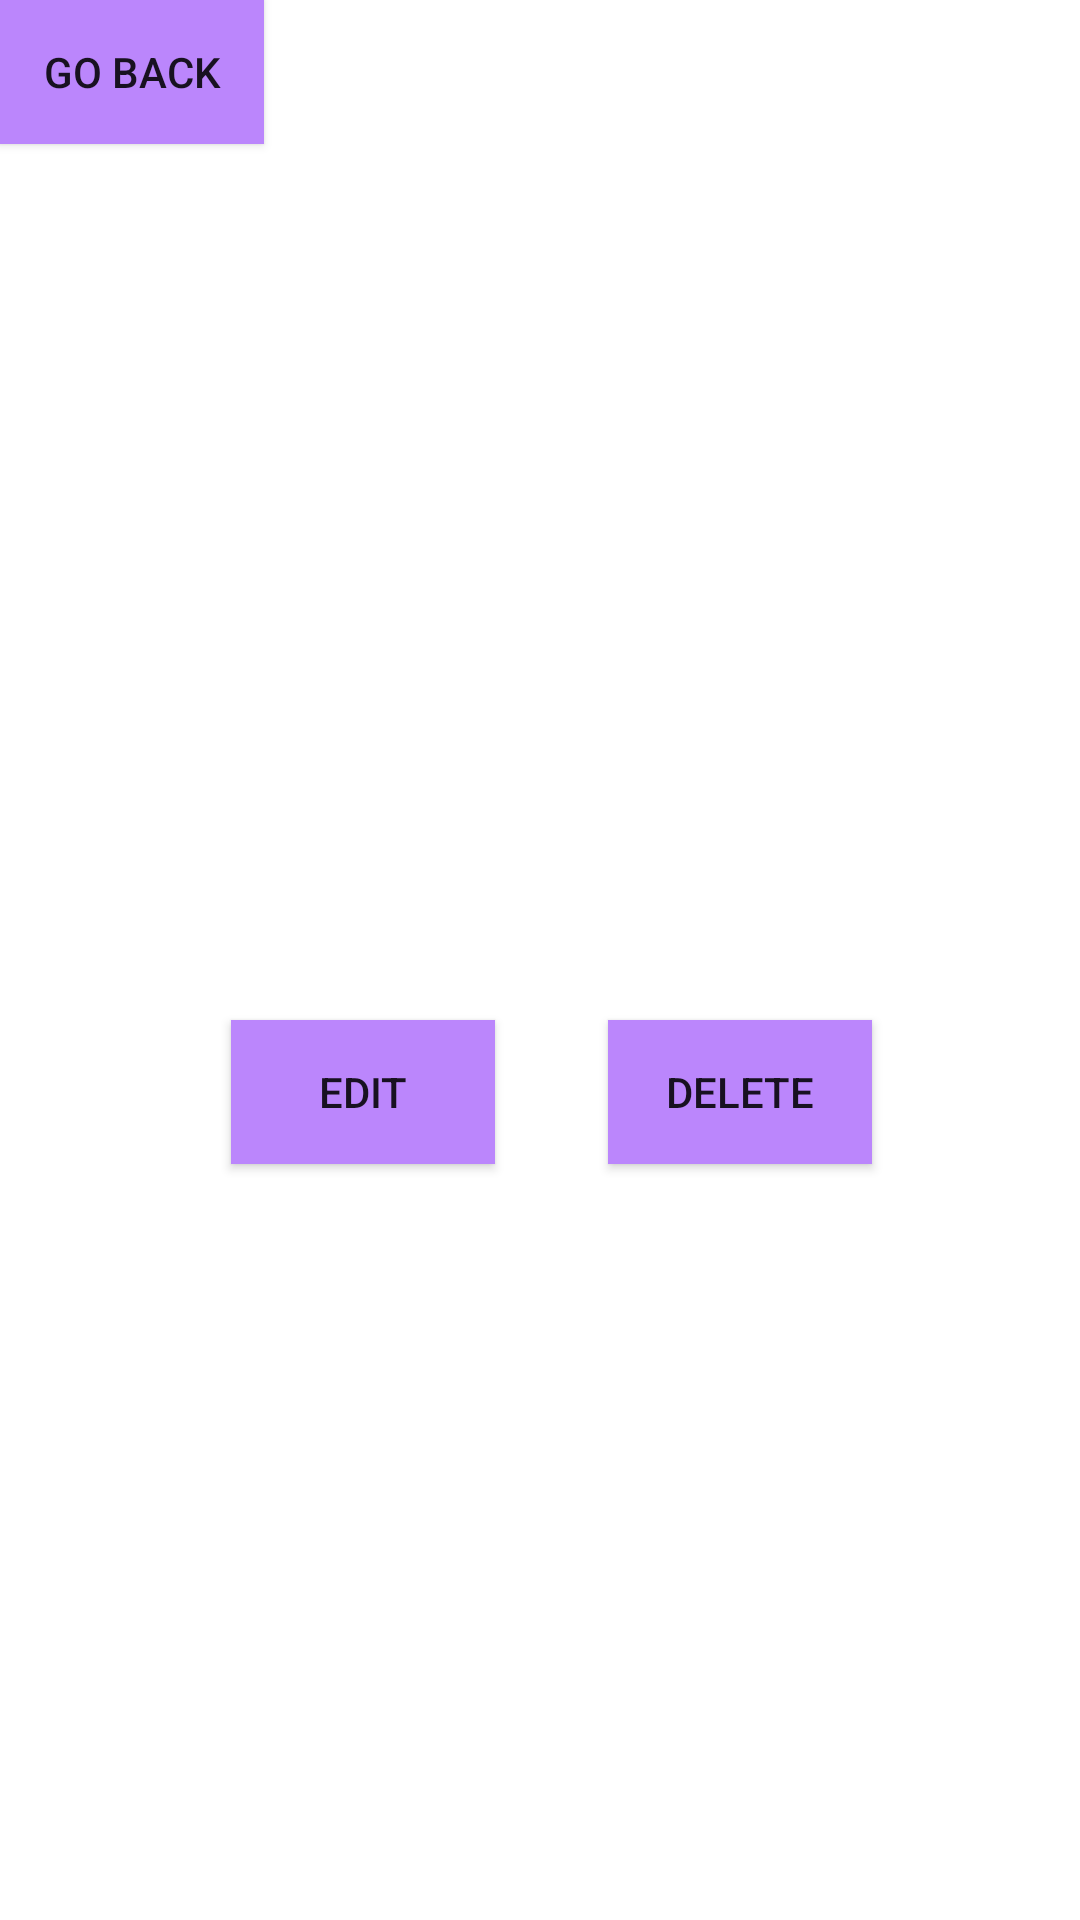

The Android layout XML behind this screen, and the referenced resources:
<!-- AndroidManifest.xml: application theme Theme.TodoAppLab -->
<!-- res/layout/activity_viewtodo.xml -->
<?xml version="1.0" encoding="utf-8"?>
<androidx.constraintlayout.widget.ConstraintLayout xmlns:android="http://schemas.android.com/apk/res/android"
    xmlns:app="http://schemas.android.com/apk/res-auto"
    xmlns:tools="http://schemas.android.com/tools"
    android:layout_width="match_parent"
    android:layout_height="match_parent"
    tools:context=".ViewToDoActivity">

    <TextView
        android:id="@+id/titleText"
        android:layout_width="0dp"
        android:layout_height="60dp"
        android:layout_marginTop="104dp"
        android:inputType="textMultiLine"
        android:scrollHorizontally="false"
        android:singleLine="false"
        android:textAlignment="center"
        android:textAppearance="@style/TextAppearance.AppCompat.Large"
        android:textSize="32sp"
        app:layout_constraintEnd_toEndOf="parent"
        app:layout_constraintHorizontal_bias="0.0"
        app:layout_constraintStart_toStartOf="parent"
        app:layout_constraintTop_toTopOf="parent" />

    <TextView
        android:id="@+id/contentText"
        android:layout_width="350dp"
        android:layout_height="132dp"
        android:layout_marginTop="24dp"
        android:textAlignment="center"
        android:textAppearance="@style/TextAppearance.AppCompat.Body1"
        app:layout_constraintEnd_toEndOf="parent"
        app:layout_constraintHorizontal_bias="0.491"
        app:layout_constraintStart_toStartOf="parent"
        app:layout_constraintTop_toBottomOf="@+id/titleText" />

    <Button
        android:id="@+id/goBackButton2"
        android:layout_width="wrap_content"
        android:layout_height="wrap_content"
        android:background="@color/purple_200"
        android:text="@string/GoBackBTN"
        app:layout_constraintStart_toStartOf="parent"
        app:layout_constraintTop_toTopOf="parent"
        app:rippleColor="@color/purple_200" />

    <Button
        android:id="@+id/EditButton"
        android:layout_width="wrap_content"
        android:layout_height="wrap_content"
        android:layout_marginStart="76dp"
        android:layout_marginTop="20dp"
        android:background="@color/purple_200"
        android:text="@string/EditBTN"
        app:layout_constraintEnd_toStartOf="@+id/DeleteButton"
        app:layout_constraintHorizontal_bias="0.026"
        app:layout_constraintStart_toStartOf="parent"
        app:layout_constraintTop_toBottomOf="@+id/contentText" />

    <Button
        android:id="@+id/DeleteButton"
        android:layout_width="wrap_content"
        android:layout_height="wrap_content"
        android:layout_marginTop="20dp"
        android:background="@color/purple_200"
        android:text="@string/DeleteBTN"
        app:layout_constraintEnd_toEndOf="parent"
        app:layout_constraintHorizontal_bias="0.745"
        app:layout_constraintStart_toStartOf="parent"
        app:layout_constraintTop_toBottomOf="@+id/contentText" />

</androidx.constraintlayout.widget.ConstraintLayout>
<!-- resources referenced by this layout -->
<resources>
  <string name="DeleteBTN">Delete</string>
  <string name="EditBTN">Edit</string>
  <string name="GoBackBTN">Go Back</string>
  <style name="Theme.TodoAppLab" parent="Theme.MaterialComponents.DayNight.DarkActionBar">
          
          <item name="colorPrimary">@color/purple_500</item>
          <item name="colorPrimaryVariant">@color/purple_700</item>
          <item name="colorOnPrimary">@color/white</item>
          
          <item name="colorSecondary">@color/teal_200</item>
          <item name="colorSecondaryVariant">@color/teal_700</item>
          <item name="colorOnSecondary">@color/black</item>
          
          <item name="android:statusBarColor" tools:targetApi="l">?attr/colorPrimaryVariant</item>
          
      </style>
  <!-- not gathered from this repository: default colours our renderer supplied (Android Studio template values) -->
  <color name="purple_200">#FFBB86FC</color>
  <color name="purple_500">#FF6200EE</color>
  <color name="purple_700">#FF3700B3</color>
  <color name="teal_200">#FF03DAC5</color>
  <color name="teal_700">#FF018786</color>
  <color name="black">#FF000000</color>
  <color name="white">#FFFFFFFF</color>
</resources>
